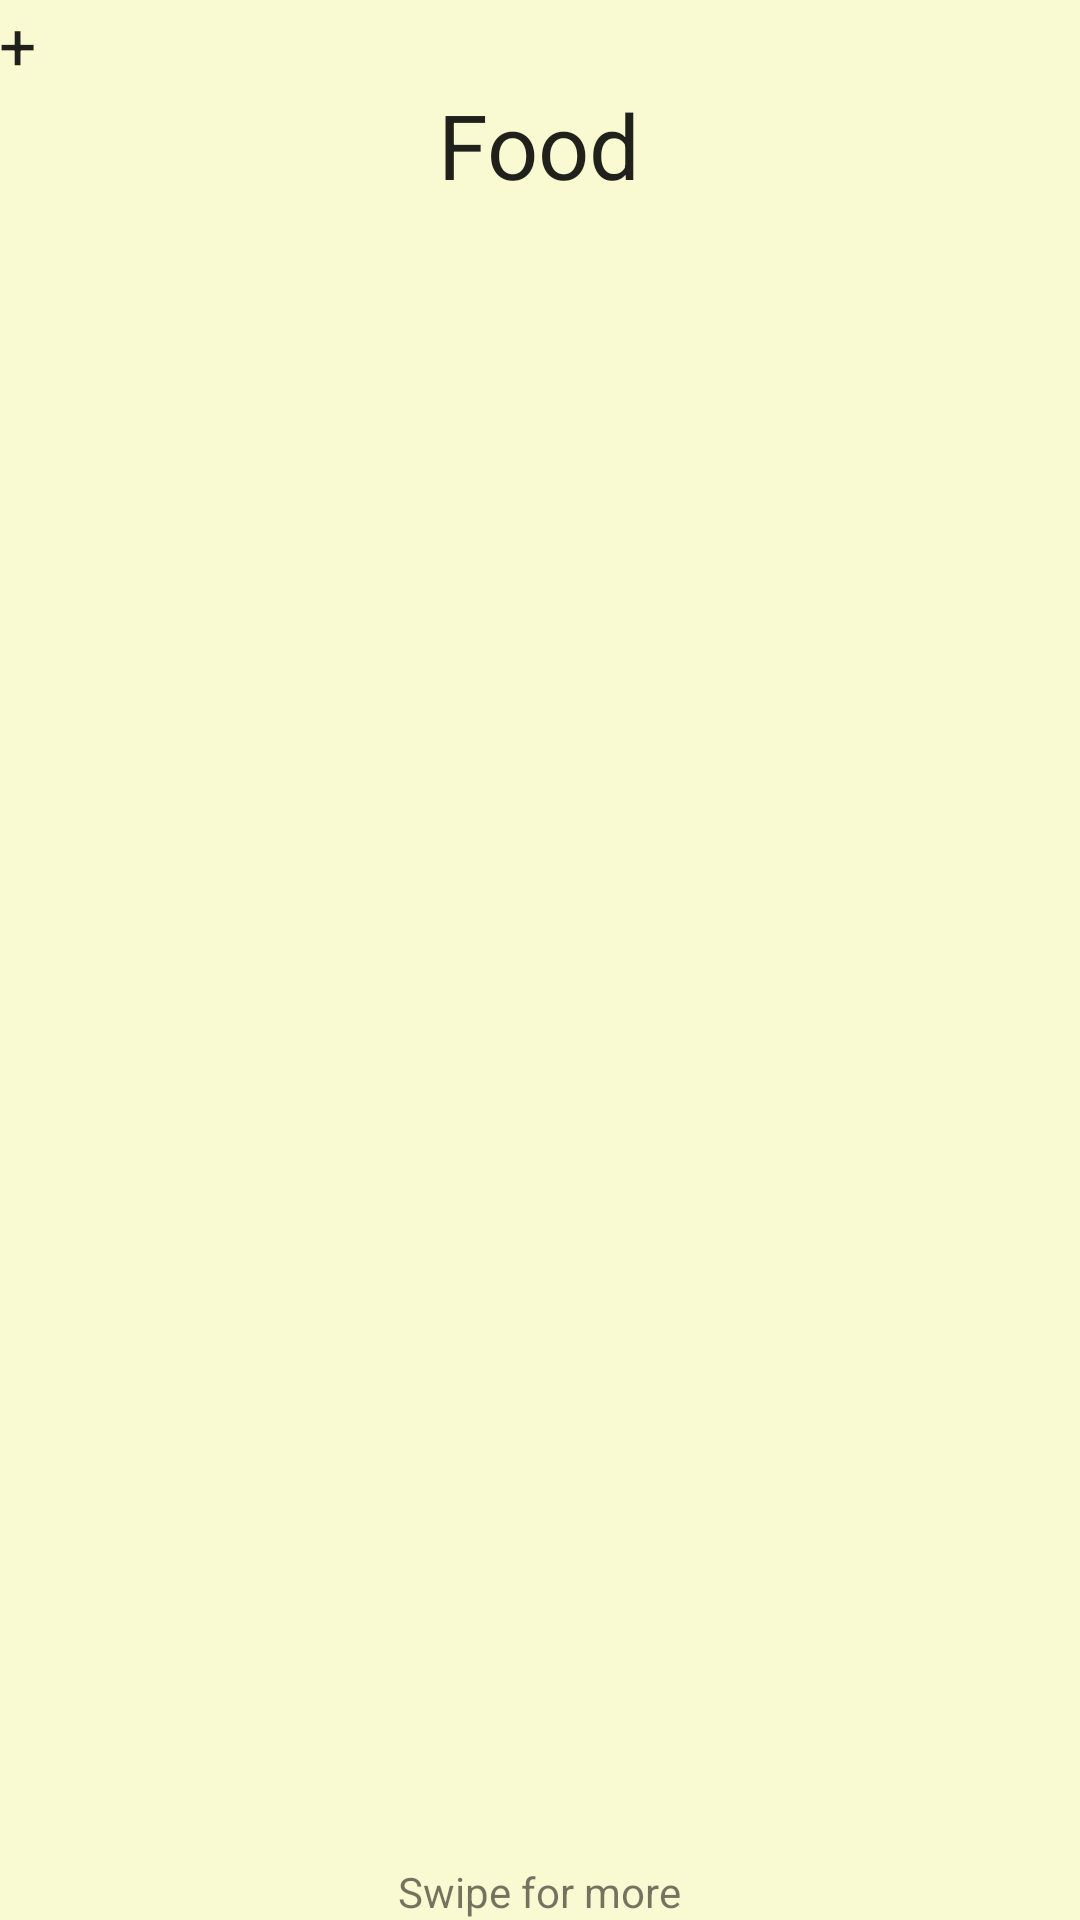

Reconstruct the res/layout file that produces this screen, plus the resources it refers to.
<!-- AndroidManifest.xml: application theme AppTheme -->
<!-- res/layout/activity_food.xml -->
<RelativeLayout xmlns:android="http://schemas.android.com/apk/res/android"
    xmlns:tools="http://schemas.android.com/tools"
    android:layout_width="match_parent"
    android:layout_height="match_parent"
    android:paddingLeft="@dimen/activity_horizontal_margin"
    android:paddingRight="@dimen/activity_horizontal_margin"
    android:paddingTop="@dimen/activity_vertical_margin"
    android:paddingBottom="@dimen/activity_vertical_margin"
    tools:context="com.example.guest.tourguidepdx.UI.FoodActivity"
    android:background="#FAFAD2">

    <TextView
        android:layout_width="wrap_content"
        android:layout_height="wrap_content"
        android:textAppearance="?android:attr/textAppearanceLarge"
        android:text="Food"
        android:id="@+id/foodName"
        android:layout_marginTop="28dp"
        android:layout_alignParentTop="true"
        android:layout_centerHorizontal="true"
        android:textSize="30dp"/>

    <TextView
        android:layout_width="wrap_content"
        android:layout_height="wrap_content"
        android:text="Swipe for more"
        android:id="@+id/GestureEvent"
        android:layout_alignParentBottom="true"
        android:layout_centerHorizontal="true" />

    <TextView
        android:layout_width="wrap_content"
        android:layout_height="wrap_content"
        android:textAppearance="?android:attr/textAppearanceLarge"
        android:text="+"
        android:id="@+id/addFood"
        android:layout_alignParentTop="true"
        android:layout_alignParentLeft="true"
        android:layout_alignParentStart="true" />

    <ListView
        android:layout_width="wrap_content"
        android:layout_height="wrap_content"
        android:id="@android:id/list"
        android:layout_below="@+id/foodName"
        android:layout_centerHorizontal="true"
        android:layout_marginBottom="20dp" />

</RelativeLayout>
<!-- resources referenced by this layout -->
<resources>
  <style name="AppTheme" parent="MyMaterialTheme.Base">
          
      </style>
  <style name="MyMaterialTheme.Base" parent="Theme.AppCompat.Light.DarkActionBar">
          <item name="colorPrimary">@color/colorPrimary</item>
          <item name="colorPrimaryDark">@color/colorPrimaryDark</item>
          <item name="colorAccent">@color/colorAccent</item>
      </style>
  <color name="colorPrimary">@android:color/holo_blue_bright</color>
  <color name="colorPrimaryDark">@android:color/holo_blue_bright</color>
  <color name="colorAccent">#2196F3</color>
</resources>
